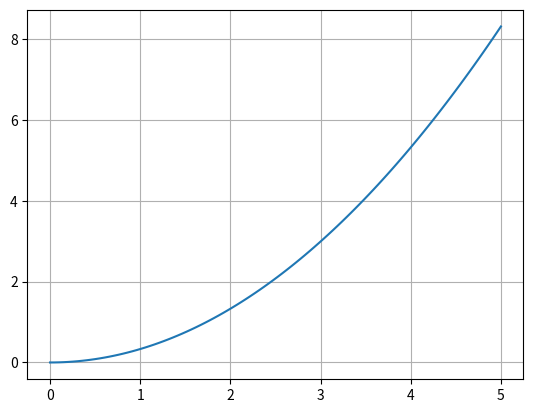
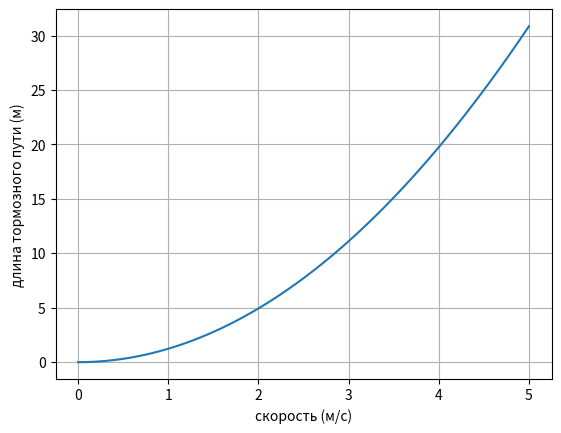

Write Python code to recreate these figures, in order.
import numpy as np
import matplotlib.pyplot as plt
from matplotlib.ticker import NullFormatter

# График высоты подъёма лунохода относительно скорости, высота кочки = 0.2, длина кочки =0.3
x = np.linspace(0, 5, 100)
def overage_sin(h_bump, s_bump): ## вычисление примерного угла кочки
    return np.sqrt(h_bump/ np.sqrt(pow(0.2, 2)+pow(0.3, 2)))

def overage_cos(h_bump, s_bump):
    return 1- pow(overage_sin(h_bump, s_bump), 2)
y = x**2*((overage_sin(0.2, 0.3)-0.25*(overage_cos(0.2, 0.3)))/
          (overage_sin(0.2, 0.3)+0.25*(overage_cos(0.2, 0.3))))*overage_sin(0.2,0.3)**2/2*1.62

fig, ax = plt.subplots()

ax.plot(x, y)
ax.grid()


# Вычисление длины тормозного пути относительно скорости
x = np.linspace(0, 5, 100)
y = x**2/(2*0.25*1.62)

fig, ax = plt.subplots()

ax.plot(x, y)
ax.grid()

#  Добавляем подписи к осям:
ax.set_xlabel('скорость (м/c)')
ax.set_ylabel('длина тормозного пути (м)')

plt.show()

